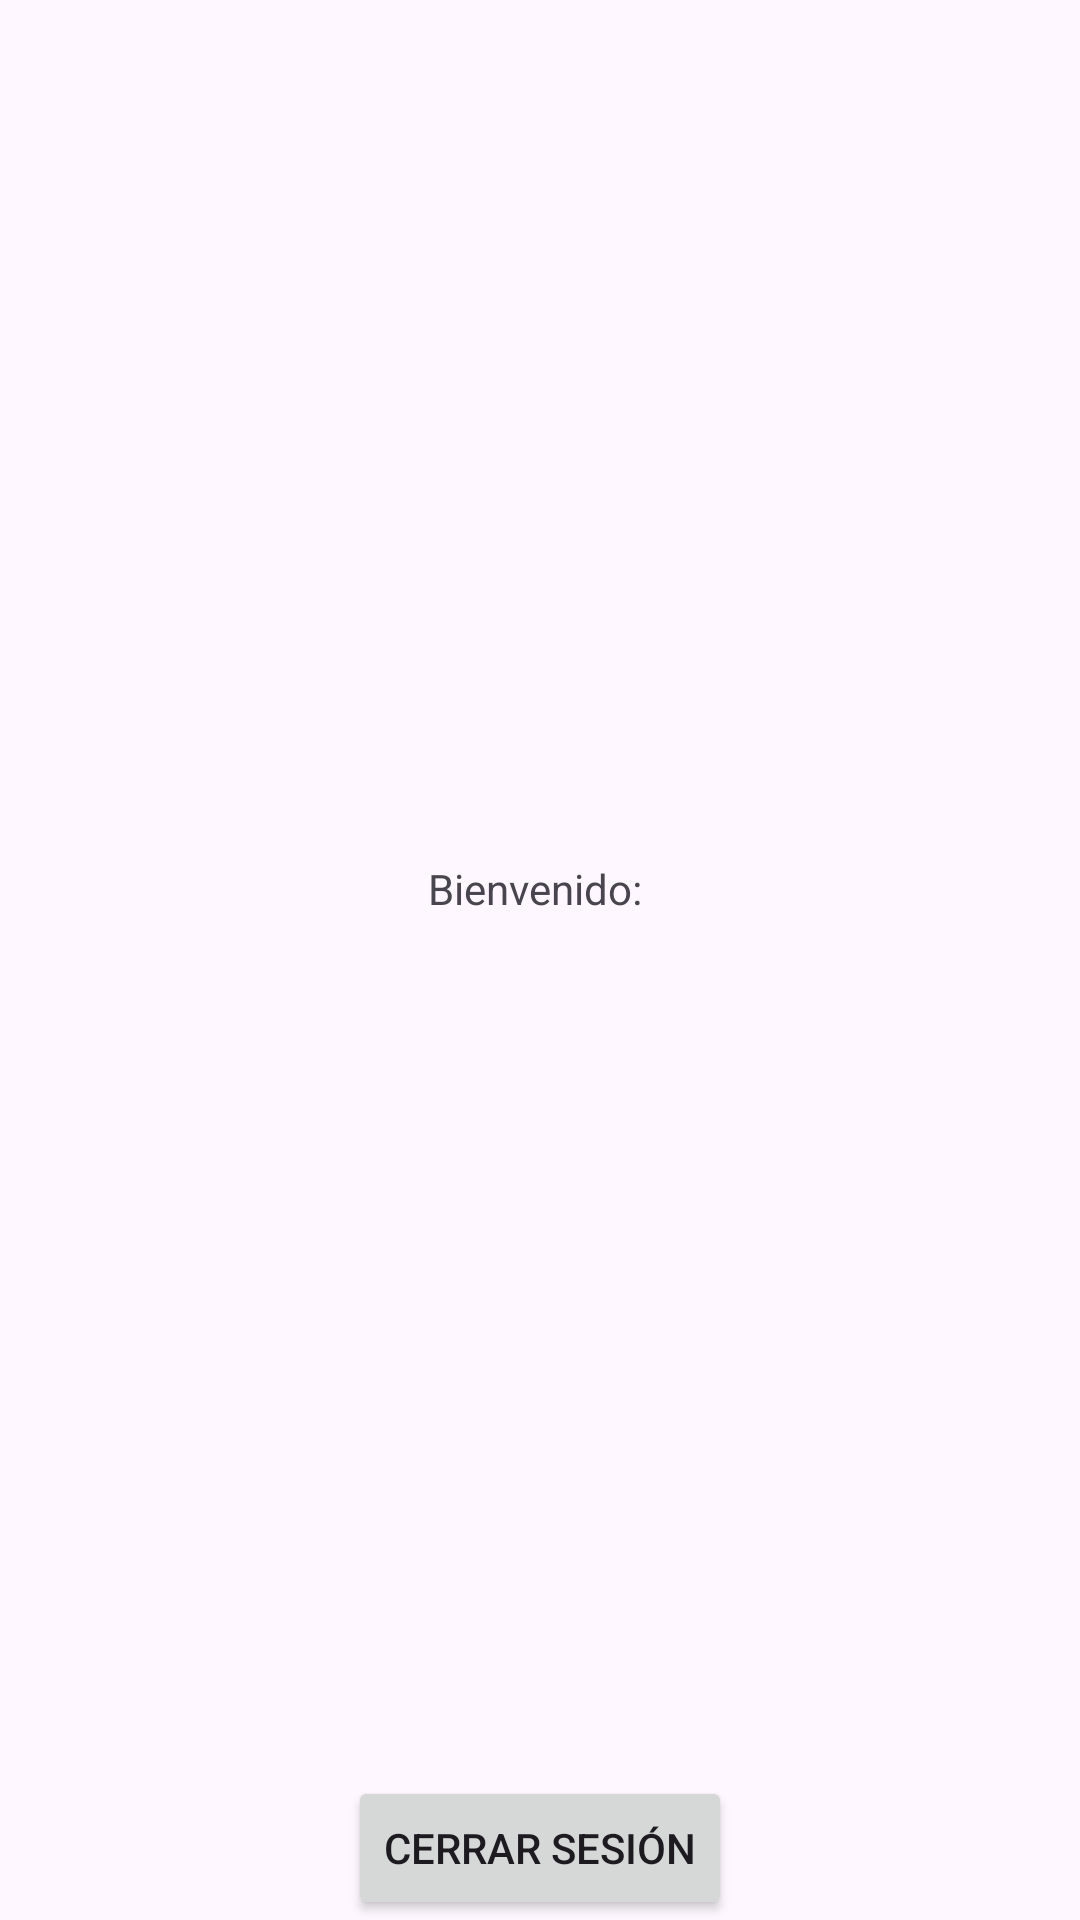

The Android layout XML behind this screen, and the referenced resources:
<!-- AndroidManifest.xml: application theme Theme.Jader_munoz_marzo -->
<!-- res/layout/activity_home.xml -->
<?xml version="1.0" encoding="utf-8"?>
<androidx.constraintlayout.widget.ConstraintLayout xmlns:android="http://schemas.android.com/apk/res/android"
    xmlns:app="http://schemas.android.com/apk/res-auto"
    xmlns:tools="http://schemas.android.com/tools"
    android:layout_width="match_parent"
    android:layout_height="match_parent"
    tools:context=".HomeActivity">

    <TextView
        android:id="@+id/welcome_message"
        android:layout_width="wrap_content"
        android:layout_height="wrap_content"
        android:text="Bienvenido: "
        app:layout_constraintBottom_toTopOf="@id/logout_button"
        app:layout_constraintEnd_toEndOf="parent"
        app:layout_constraintStart_toStartOf="parent"
        app:layout_constraintTop_toTopOf="parent" />

    <Button
        android:id="@+id/logout_button"
        android:layout_width="wrap_content"
        android:layout_height="wrap_content"
        android:text="Cerrar Sesión"
        app:layout_constraintBottom_toBottomOf="parent"
        app:layout_constraintEnd_toEndOf="parent"
        app:layout_constraintStart_toStartOf="parent" />

</androidx.constraintlayout.widget.ConstraintLayout>
<!-- resources referenced by this layout -->
<resources>
  <style name="Theme.Jader_munoz_marzo" parent="Theme.Material3.DayNight">
          
          <item name="colorPrimary">@color/purple_500</item>
          <item name="colorPrimaryVariant">@color/purple_700</item>
          <item name="colorOnPrimary">@color/white</item>
          
          <item name="colorSecondary">@color/teal_200</item>
          <item name="colorSecondaryVariant">@color/teal_700</item>
          <item name="colorOnSecondary">@color/black</item>
          
          <item name="android:statusBarColor" tools:targetApi="l">@color/purple_700</item>
          
      </style>
  <color name="purple_500">#6200EE</color>
  <color name="purple_700">#3700B3</color>
  <color name="white">#FFFFFF</color>
  <color name="teal_200">#03DAC5</color>
  <color name="teal_700">#018786</color>
  <color name="black">#000000</color>
</resources>
